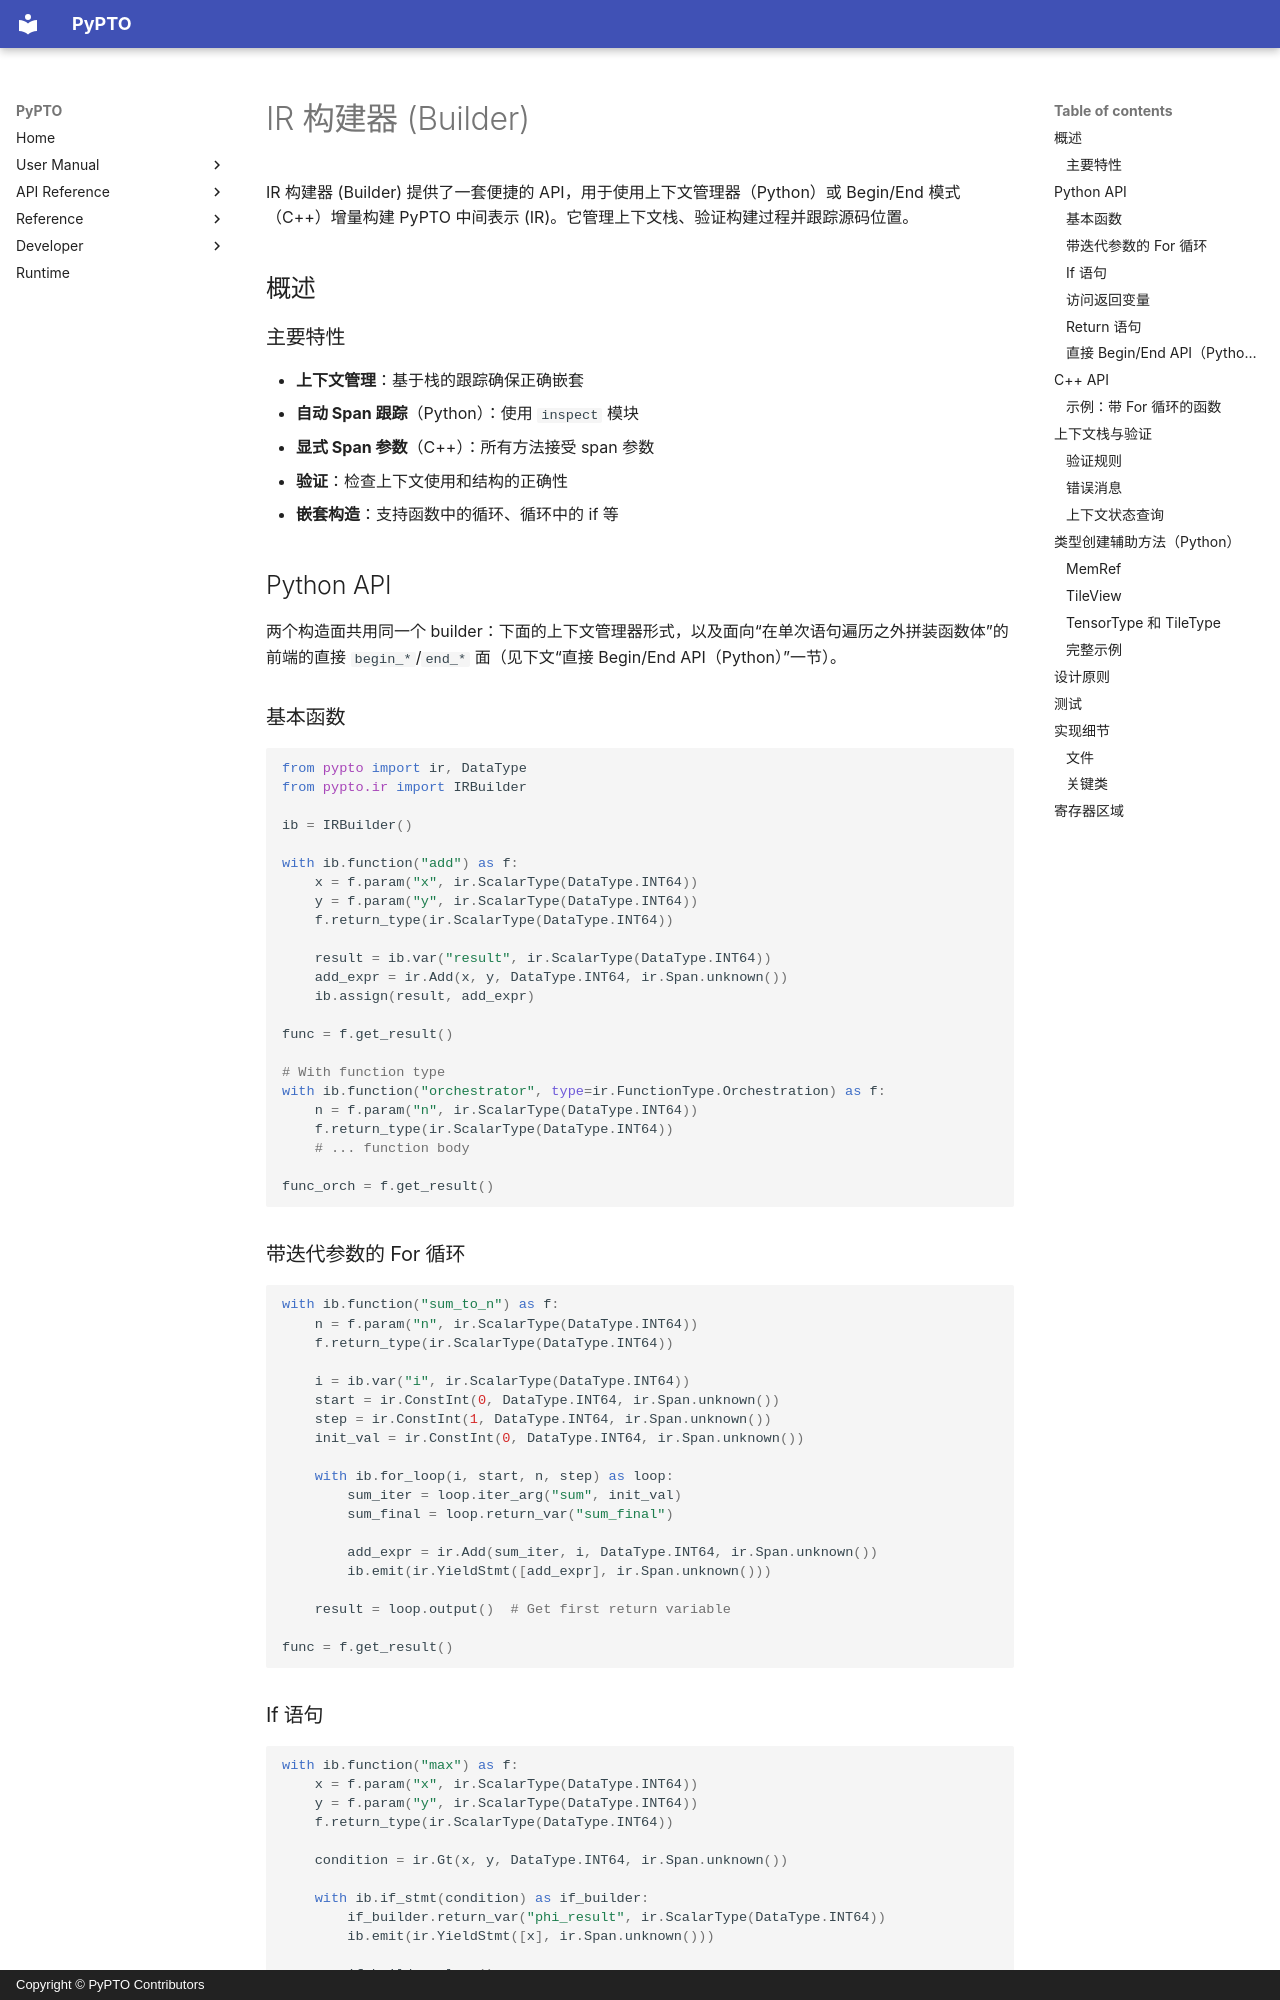

repository: hw-native-sys/pypto · page: zh/dev/ir/06-builder/index.html · generator: mkdocs · copyright: Copyright © PyPTO Contributors

# IR 构建器 (Builder)

IR 构建器 (Builder) 提供了一套便捷的 API，用于使用上下文管理器（Python）或 Begin/End 模式（C++）增量构建 PyPTO 中间表示 (IR)。它管理上下文栈、验证构建过程并跟踪源码位置。

## 概述

### 主要特性

- **上下文管理**：基于栈的跟踪确保正确嵌套
- **自动 Span 跟踪**（Python）：使用 `inspect` 模块
- **显式 Span 参数**（C++）：所有方法接受 span 参数
- **验证**：检查上下文使用和结构的正确性
- **嵌套构造**：支持函数中的循环、循环中的 if 等

## Python API

两个构造面共用同一个 builder：下面的上下文管理器形式，以及面向“在单次语句遍历之外拼装函数体”的前端的直接 `begin_*`/`end_*` 面（见下文“直接 Begin/End API（Python）”一节）。

### 基本函数

```python
from pypto import ir, DataType
from pypto.ir import IRBuilder

ib = IRBuilder()

with ib.function("add") as f:
    x = f.param("x", ir.ScalarType(DataType.INT64))
    y = f.param("y", ir.ScalarType(DataType.INT64))
    f.return_type(ir.ScalarType(DataType.INT64))

    result = ib.var("result", ir.ScalarType(DataType.INT64))
    add_expr = ir.Add(x, y, DataType.INT64, ir.Span.unknown())
    ib.assign(result, add_expr)

func = f.get_result()

# With function type
with ib.function("orchestrator", type=ir.FunctionType.Orchestration) as f:
    n = f.param("n", ir.ScalarType(DataType.INT64))
    f.return_type(ir.ScalarType(DataType.INT64))
    # ... function body

func_orch = f.get_result()
```

### 带迭代参数的 For 循环

```python
with ib.function("sum_to_n") as f:
    n = f.param("n", ir.ScalarType(DataType.INT64))
    f.return_type(ir.ScalarType(DataType.INT64))

    i = ib.var("i", ir.ScalarType(DataType.INT64))
    start = ir.ConstInt(0, DataType.INT64, ir.Span.unknown())
    step = ir.ConstInt(1, DataType.INT64, ir.Span.unknown())
    init_val = ir.ConstInt(0, DataType.INT64, ir.Span.unknown())

    with ib.for_loop(i, start, n, step) as loop:
        sum_iter = loop.iter_arg("sum", init_val)
        sum_final = loop.return_var("sum_final")

        add_expr = ir.Add(sum_iter, i, DataType.INT64, ir.Span.unknown())
        ib.emit(ir.YieldStmt([add_expr], ir.Span.unknown()))

    result = loop.output()  # Get first return variable

func = f.get_result()
```
